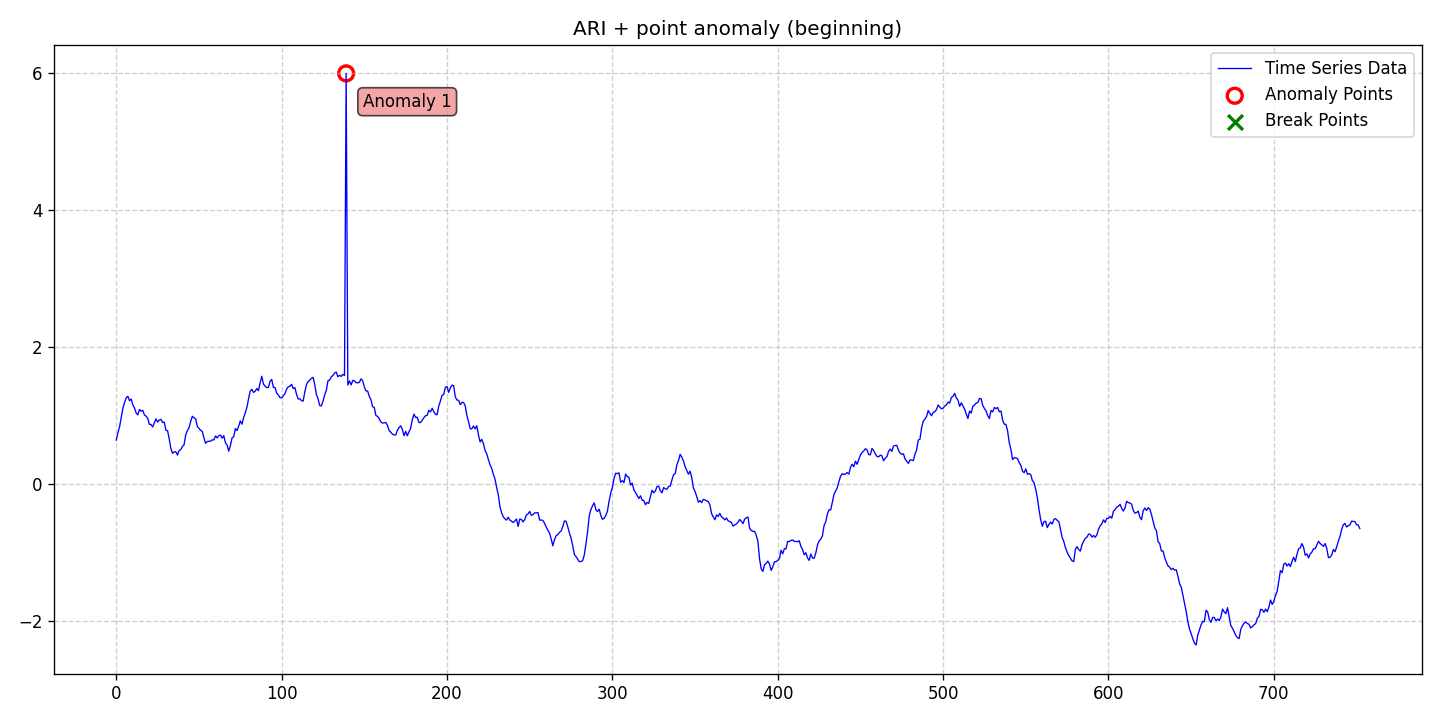

Data behind this chart, as committed beside it:
date, data, stationary, det_lin_up, det_lin_down, det_quad, det_cubic, det_exp, det_damped, stoc_trend, volatility, single_seas, multiple_seas, point_anom_single, point_anom_multi, collect_anom, context_anom, mean_shift, var_shift, trend_shift, point_anom_count, point_anom_location, point_anom_point, collect_anom_count
2020-01-01, 0.6417, 0, 0, 0, 0, 0, 0, 0, 1, 0, 0, 0, 1, 0, 0, 0, 0, 0, 0, 1, beginning, [139], 0
2020-01-02, 0.7497, 0, 0, 0, 0, 0, 0, 0, 1, 0, 0, 0, 1, 0, 0, 0, 0, 0, 0, 1, beginning, [139], 0
2020-01-03, 0.8375, 0, 0, 0, 0, 0, 0, 0, 1, 0, 0, 0, 1, 0, 0, 0, 0, 0, 0, 1, beginning, [139], 0
2020-01-04, 0.9752, 0, 0, 0, 0, 0, 0, 0, 1, 0, 0, 0, 1, 0, 0, 0, 0, 0, 0, 1, beginning, [139], 0
2020-01-05, 1.108, 0, 0, 0, 0, 0, 0, 0, 1, 0, 0, 0, 1, 0, 0, 0, 0, 0, 0, 1, beginning, [139], 0
2020-01-06, 1.189, 0, 0, 0, 0, 0, 0, 0, 1, 0, 0, 0, 1, 0, 0, 0, 0, 0, 0, 1, beginning, [139], 0
2020-01-07, 1.258, 0, 0, 0, 0, 0, 0, 0, 1, 0, 0, 0, 1, 0, 0, 0, 0, 0, 0, 1, beginning, [139], 0
2020-01-08, 1.279, 0, 0, 0, 0, 0, 0, 0, 1, 0, 0, 0, 1, 0, 0, 0, 0, 0, 0, 1, beginning, [139], 0
2020-01-09, 1.214, 0, 0, 0, 0, 0, 0, 0, 1, 0, 0, 0, 1, 0, 0, 0, 0, 0, 0, 1, beginning, [139], 0
2020-01-10, 1.241, 0, 0, 0, 0, 0, 0, 0, 1, 0, 0, 0, 1, 0, 0, 0, 0, 0, 0, 1, beginning, [139], 0
2020-01-11, 1.154, 0, 0, 0, 0, 0, 0, 0, 1, 0, 0, 0, 1, 0, 0, 0, 0, 0, 0, 1, beginning, [139], 0
2020-01-12, 1.11, 0, 0, 0, 0, 0, 0, 0, 1, 0, 0, 0, 1, 0, 0, 0, 0, 0, 0, 1, beginning, [139], 0
2020-01-13, 1.037, 0, 0, 0, 0, 0, 0, 0, 1, 0, 0, 0, 1, 0, 0, 0, 0, 0, 0, 1, beginning, [139], 0
2020-01-14, 1.008, 0, 0, 0, 0, 0, 0, 0, 1, 0, 0, 0, 1, 0, 0, 0, 0, 0, 0, 1, beginning, [139], 0
2020-01-15, 1.088, 0, 0, 0, 0, 0, 0, 0, 1, 0, 0, 0, 1, 0, 0, 0, 0, 0, 0, 1, beginning, [139], 0
2020-01-16, 1.062, 0, 0, 0, 0, 0, 0, 0, 1, 0, 0, 0, 1, 0, 0, 0, 0, 0, 0, 1, beginning, [139], 0
2020-01-17, 1.074, 0, 0, 0, 0, 0, 0, 0, 1, 0, 0, 0, 1, 0, 0, 0, 0, 0, 0, 1, beginning, [139], 0
2020-01-18, 1.009, 0, 0, 0, 0, 0, 0, 0, 1, 0, 0, 0, 1, 0, 0, 0, 0, 0, 0, 1, beginning, [139], 0
2020-01-19, 0.9901, 0, 0, 0, 0, 0, 0, 0, 1, 0, 0, 0, 1, 0, 0, 0, 0, 0, 0, 1, beginning, [139], 0
2020-01-20, 0.9602, 0, 0, 0, 0, 0, 0, 0, 1, 0, 0, 0, 1, 0, 0, 0, 0, 0, 0, 1, beginning, [139], 0
2020-01-21, 0.8711, 0, 0, 0, 0, 0, 0, 0, 1, 0, 0, 0, 1, 0, 0, 0, 0, 0, 0, 1, beginning, [139], 0
2020-01-22, 0.869, 0, 0, 0, 0, 0, 0, 0, 1, 0, 0, 0, 1, 0, 0, 0, 0, 0, 0, 1, beginning, [139], 0
2020-01-23, 0.8327, 0, 0, 0, 0, 0, 0, 0, 1, 0, 0, 0, 1, 0, 0, 0, 0, 0, 0, 1, beginning, [139], 0
2020-01-24, 0.8923, 0, 0, 0, 0, 0, 0, 0, 1, 0, 0, 0, 1, 0, 0, 0, 0, 0, 0, 1, beginning, [139], 0
2020-01-25, 0.9513, 0, 0, 0, 0, 0, 0, 0, 1, 0, 0, 0, 1, 0, 0, 0, 0, 0, 0, 1, beginning, [139], 0
2020-01-26, 0.9043, 0, 0, 0, 0, 0, 0, 0, 1, 0, 0, 0, 1, 0, 0, 0, 0, 0, 0, 1, beginning, [139], 0
2020-01-27, 0.9352, 0, 0, 0, 0, 0, 0, 0, 1, 0, 0, 0, 1, 0, 0, 0, 0, 0, 0, 1, beginning, [139], 0
2020-01-28, 0.9434, 0, 0, 0, 0, 0, 0, 0, 1, 0, 0, 0, 1, 0, 0, 0, 0, 0, 0, 1, beginning, [139], 0
2020-01-29, 0.8987, 0, 0, 0, 0, 0, 0, 0, 1, 0, 0, 0, 1, 0, 0, 0, 0, 0, 0, 1, beginning, [139], 0
2020-01-30, 0.9026, 0, 0, 0, 0, 0, 0, 0, 1, 0, 0, 0, 1, 0, 0, 0, 0, 0, 0, 1, beginning, [139], 0
2020-01-31, 0.7852, 0, 0, 0, 0, 0, 0, 0, 1, 0, 0, 0, 1, 0, 0, 0, 0, 0, 0, 1, beginning, [139], 0
2020-02-01, 0.7785, 0, 0, 0, 0, 0, 0, 0, 1, 0, 0, 0, 1, 0, 0, 0, 0, 0, 0, 1, beginning, [139], 0
2020-02-02, 0.6593, 0, 0, 0, 0, 0, 0, 0, 1, 0, 0, 0, 1, 0, 0, 0, 0, 0, 0, 1, beginning, [139], 0
2020-02-03, 0.5186, 0, 0, 0, 0, 0, 0, 0, 1, 0, 0, 0, 1, 0, 0, 0, 0, 0, 0, 1, beginning, [139], 0
2020-02-04, 0.4485, 0, 0, 0, 0, 0, 0, 0, 1, 0, 0, 0, 1, 0, 0, 0, 0, 0, 0, 1, beginning, [139], 0
2020-02-05, 0.4687, 0, 0, 0, 0, 0, 0, 0, 1, 0, 0, 0, 1, 0, 0, 0, 0, 0, 0, 1, beginning, [139], 0
2020-02-06, 0.4724, 0, 0, 0, 0, 0, 0, 0, 1, 0, 0, 0, 1, 0, 0, 0, 0, 0, 0, 1, beginning, [139], 0
2020-02-07, 0.4233, 0, 0, 0, 0, 0, 0, 0, 1, 0, 0, 0, 1, 0, 0, 0, 0, 0, 0, 1, beginning, [139], 0
2020-02-08, 0.49, 0, 0, 0, 0, 0, 0, 0, 1, 0, 0, 0, 1, 0, 0, 0, 0, 0, 0, 1, beginning, [139], 0
2020-02-09, 0.5021, 0, 0, 0, 0, 0, 0, 0, 1, 0, 0, 0, 1, 0, 0, 0, 0, 0, 0, 1, beginning, [139], 0
2020-02-10, 0.5485, 0, 0, 0, 0, 0, 0, 0, 1, 0, 0, 0, 1, 0, 0, 0, 0, 0, 0, 1, beginning, [139], 0
2020-02-11, 0.5752, 0, 0, 0, 0, 0, 0, 0, 1, 0, 0, 0, 1, 0, 0, 0, 0, 0, 0, 1, beginning, [139], 0
2020-02-12, 0.7206, 0, 0, 0, 0, 0, 0, 0, 1, 0, 0, 0, 1, 0, 0, 0, 0, 0, 0, 1, beginning, [139], 0
2020-02-13, 0.7812, 0, 0, 0, 0, 0, 0, 0, 1, 0, 0, 0, 1, 0, 0, 0, 0, 0, 0, 1, beginning, [139], 0
2020-02-14, 0.8228, 0, 0, 0, 0, 0, 0, 0, 1, 0, 0, 0, 1, 0, 0, 0, 0, 0, 0, 1, beginning, [139], 0
2020-02-15, 0.9152, 0, 0, 0, 0, 0, 0, 0, 1, 0, 0, 0, 1, 0, 0, 0, 0, 0, 0, 1, beginning, [139], 0
2020-02-16, 0.988, 0, 0, 0, 0, 0, 0, 0, 1, 0, 0, 0, 1, 0, 0, 0, 0, 0, 0, 1, beginning, [139], 0
2020-02-17, 0.9678, 0, 0, 0, 0, 0, 0, 0, 1, 0, 0, 0, 1, 0, 0, 0, 0, 0, 0, 1, beginning, [139], 0
2020-02-18, 0.95, 0, 0, 0, 0, 0, 0, 0, 1, 0, 0, 0, 1, 0, 0, 0, 0, 0, 0, 1, beginning, [139], 0
2020-02-19, 0.8396, 0, 0, 0, 0, 0, 0, 0, 1, 0, 0, 0, 1, 0, 0, 0, 0, 0, 0, 1, beginning, [139], 0
2020-02-20, 0.8114, 0, 0, 0, 0, 0, 0, 0, 1, 0, 0, 0, 1, 0, 0, 0, 0, 0, 0, 1, beginning, [139], 0
2020-02-21, 0.7838, 0, 0, 0, 0, 0, 0, 0, 1, 0, 0, 0, 1, 0, 0, 0, 0, 0, 0, 1, beginning, [139], 0
2020-02-22, 0.7692, 0, 0, 0, 0, 0, 0, 0, 1, 0, 0, 0, 1, 0, 0, 0, 0, 0, 0, 1, beginning, [139], 0
2020-02-23, 0.6725, 0, 0, 0, 0, 0, 0, 0, 1, 0, 0, 0, 1, 0, 0, 0, 0, 0, 0, 1, beginning, [139], 0
2020-02-24, 0.5947, 0, 0, 0, 0, 0, 0, 0, 1, 0, 0, 0, 1, 0, 0, 0, 0, 0, 0, 1, beginning, [139], 0
2020-02-25, 0.6203, 0, 0, 0, 0, 0, 0, 0, 1, 0, 0, 0, 1, 0, 0, 0, 0, 0, 0, 1, beginning, [139], 0
2020-02-26, 0.6251, 0, 0, 0, 0, 0, 0, 0, 1, 0, 0, 0, 1, 0, 0, 0, 0, 0, 0, 1, beginning, [139], 0
2020-02-27, 0.6236, 0, 0, 0, 0, 0, 0, 0, 1, 0, 0, 0, 1, 0, 0, 0, 0, 0, 0, 1, beginning, [139], 0
2020-02-28, 0.6448, 0, 0, 0, 0, 0, 0, 0, 1, 0, 0, 0, 1, 0, 0, 0, 0, 0, 0, 1, beginning, [139], 0
2020-02-29, 0.6437, 0, 0, 0, 0, 0, 0, 0, 1, 0, 0, 0, 1, 0, 0, 0, 0, 0, 0, 1, beginning, [139], 0
... 693 more rows
